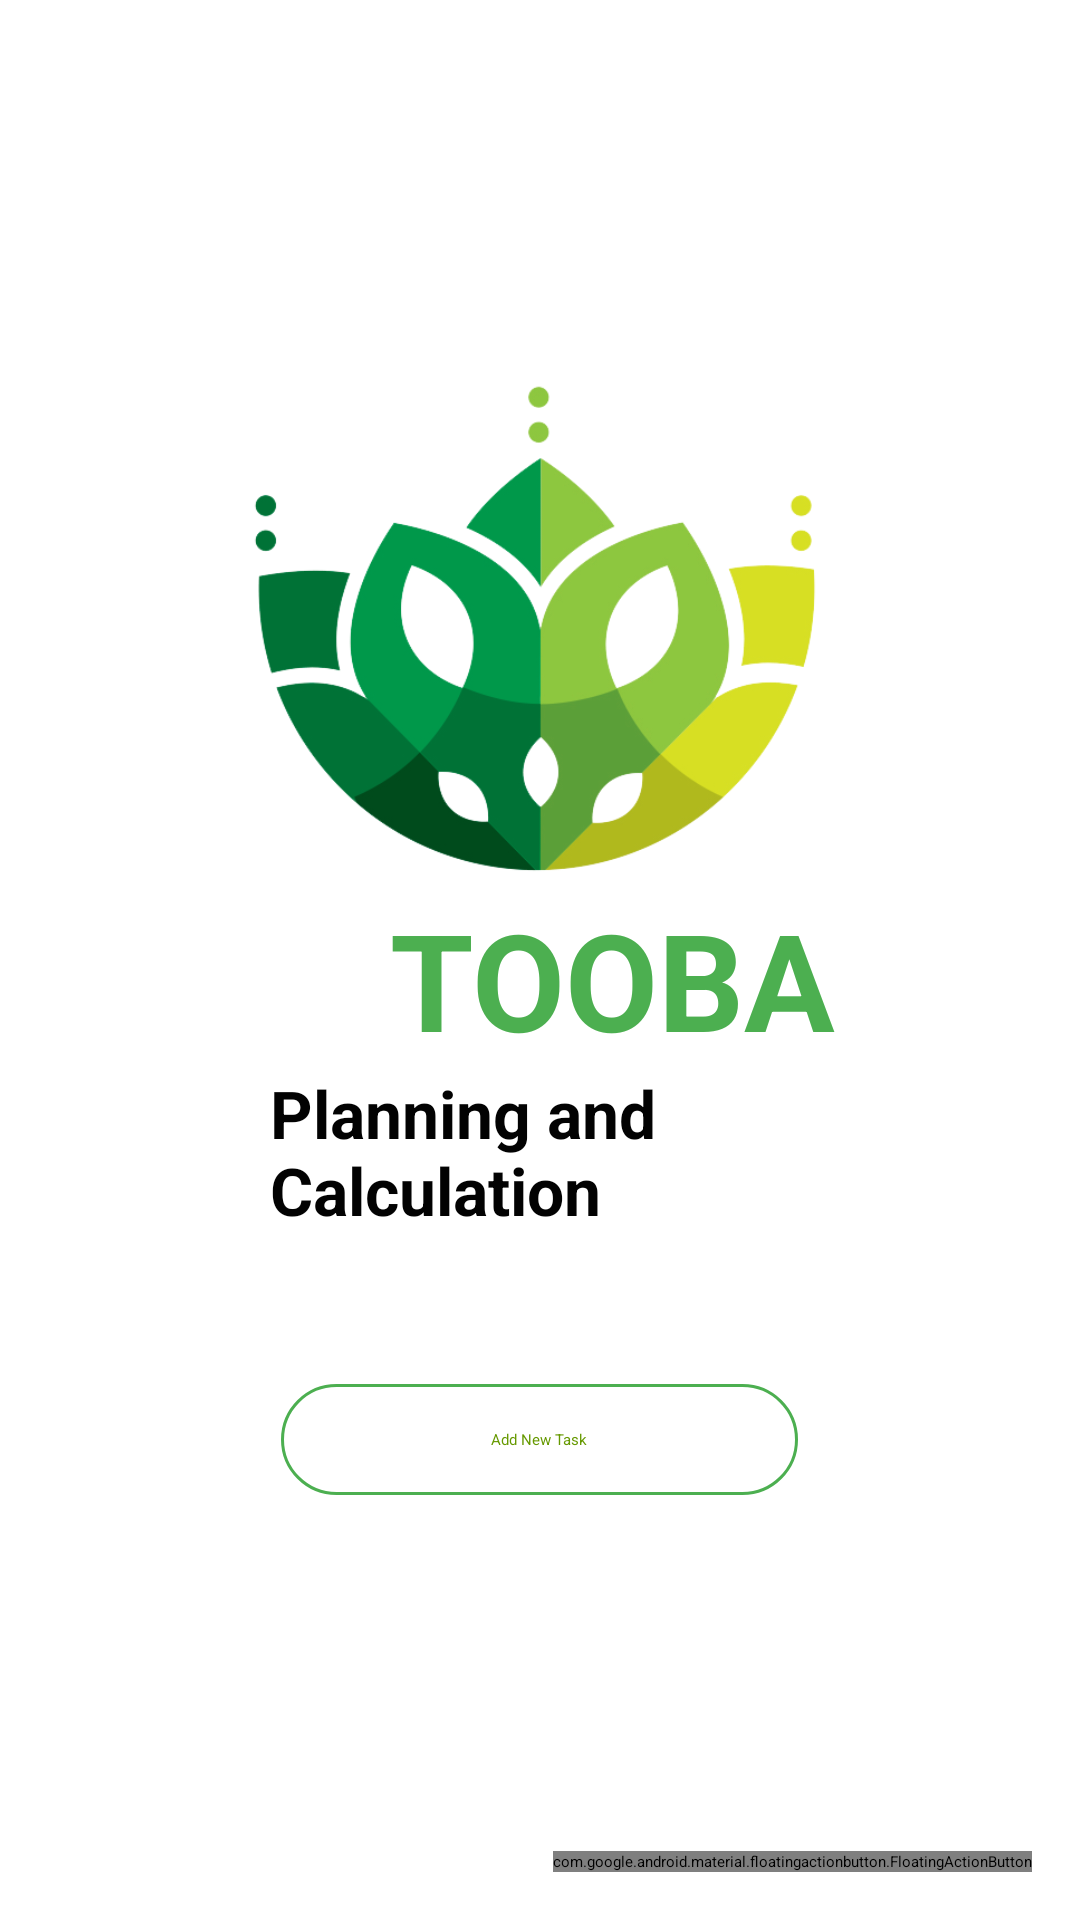

Write the Android layout XML for this screen, with the resource values it uses.
<!-- AndroidManifest.xml: application theme CustomTheme -->
<!-- res/layout/activity_main.xml -->
<?xml version="1.0" encoding="utf-8"?>

<androidx.coordinatorlayout.widget.CoordinatorLayout xmlns:android="http://schemas.android.com/apk/res/android"
    xmlns:app="http://schemas.android.com/apk/res-auto"
    xmlns:tools="http://schemas.android.com/tools"
    android:layout_width="match_parent"
    android:layout_height="match_parent"
    android:background="#FFFFFF"
    android:paddingTop="63dp">


    <androidx.core.widget.NestedScrollView
        android:id="@+id/scrollView"
        android:layout_width="match_parent"
        android:layout_height="match_parent"

        android:clipToPadding="false"
        android:isScrollContainer="false"
        android:visibility="gone"
        app:layout_behavior="@string/appbar_scrolling_view_behavior">

        <LinearLayout
            android:layout_width="match_parent"
            android:layout_height="wrap_content"
            android:orientation="vertical">


            <LinearLayout
                android:id="@+id/todayContainer"
                android:layout_width="match_parent"
                android:layout_height="wrap_content"
                android:orientation="vertical">

                <TextView
                    android:layout_width="match_parent"
                    android:layout_height="wrap_content"
                    android:layout_marginHorizontal="30dp"
                    android:layout_marginTop="60dp"
                    android:layout_marginBottom="10dp"
                    android:text="@string/today_s_tasks"
                    android:textColor="#111111"
                    android:textSize="27sp"
                    android:textStyle="bold" />

                <com.frsarker.todotask.NoScrollListView
                    android:id="@+id/taskListToday"
                    android:layout_width="match_parent"
                    android:layout_height="wrap_content"
                    android:divider="#30CCCCCC"
                    android:dividerHeight="1dp" />

            </LinearLayout>


            <LinearLayout
                android:id="@+id/tomorrowContainer"
                android:layout_width="match_parent"
                android:layout_height="wrap_content"
                android:orientation="vertical">


                <TextView
                    android:layout_width="match_parent"
                    android:layout_height="wrap_content"
                    android:layout_marginHorizontal="30dp"
                    android:layout_marginTop="60dp"
                    android:layout_marginBottom="10dp"
                    android:text="@string/tomorrow_s_tasks"
                    android:textColor="#111111"
                    android:textSize="27sp"
                    android:textStyle="bold" />

                <com.frsarker.todotask.NoScrollListView
                    android:id="@+id/taskListTomorrow"
                    android:layout_width="match_parent"
                    android:layout_height="wrap_content"
                    android:divider="#30CCCCCC"
                    android:dividerHeight="1dp" />

            </LinearLayout>


            <LinearLayout
                android:id="@+id/otherContainer"
                android:layout_width="match_parent"
                android:layout_height="wrap_content"
                android:orientation="vertical">


                <TextView
                    android:layout_width="match_parent"
                    android:layout_height="wrap_content"
                    android:layout_marginHorizontal="30dp"
                    android:layout_marginTop="60dp"
                    android:layout_marginBottom="10dp"
                    android:text="@string/upcoming_tasks"
                    android:textColor="#111111"
                    android:textSize="27sp"
                    android:textStyle="bold" />

                <com.frsarker.todotask.NoScrollListView
                    android:id="@+id/taskListUpcoming"
                    android:layout_width="match_parent"
                    android:layout_height="wrap_content"
                    android:divider="#30CCCCCC"
                    android:dividerHeight="1dp" />

            </LinearLayout>


        </LinearLayout>

    </androidx.core.widget.NestedScrollView>


    <LinearLayout
        android:id="@+id/empty"
        android:layout_width="match_parent"
        android:layout_height="516dp"
        android:layout_gravity="center"
        android:orientation="vertical"
        android:padding="30dp"
        android:visibility="visible">

        <ImageView
            android:id="@+id/imageView2"
            android:layout_width="wrap_content"
            android:layout_height="173dp"
            app:srcCompat="@drawable/toobapng" />


        <TextView
            android:layout_width="351dp"
            android:layout_height="wrap_content"
            android:paddingLeft="100dp"
            android:text="TOOBA"
            android:textColor="#4CAF50"
            android:textSize="45sp"
            android:textStyle="bold" />

        <TextView
            android:layout_width="wrap_content"
            android:layout_height="wrap_content"
            android:paddingLeft="60dp"
            android:text="Planning and Calculation"
            android:textColor="#020202"
            android:textSize="22sp"
            android:textStyle="bold" />

        <Button
            style="?android:attr/borderlessButtonStyle"
            android:layout_width="wrap_content"
            android:layout_height="wrap_content"
            android:layout_gravity="center"
            android:layout_marginTop="50dp"
            android:background="@drawable/radius_border_button"
            android:onClick="openAddModifyTask"
            android:paddingHorizontal="70dp"
            android:paddingVertical="15dp"
            android:text="@string/add_new_task"
            android:textColor="@android:color/holo_green_dark" />

    </LinearLayout>

    <com.google.android.material.floatingactionbutton.FloatingActionButton
        android:id="@+id/fab"
        android:layout_width="wrap_content"
        android:layout_height="wrap_content"
        android:layout_gravity="end|bottom"
        android:layout_margin="16dp"
        android:contentDescription="@string/add_task"
        android:onClick="openAddModifyTask"
        android:src="@drawable/ic_fab_add"
        app:backgroundTint="#4CAF50" />


</androidx.coordinatorlayout.widget.CoordinatorLayout>
<!-- resources referenced by this layout -->
<resources>
  <!-- drawable radius_border_button (drawable) -->
  <?xml version="1.0" encoding="utf-8"?>
  
  <selector xmlns:android="http://schemas.android.com/apk/res/android" >
      <item android:state_pressed="true" >
          <shape android:shape="rectangle"  >
              <corners android:radius="90dip" />
              <stroke android:width="1dip" android:color="#4CAF50" />
              <solid android:color="#4CAF50"/>
          </shape>
      </item>
      <item >
          <shape android:shape="rectangle"  >
              <corners android:radius="90dip" />
              <stroke android:width="1dip" android:color="#4CAF50" />
              <solid android:color="#FFFFFF"/>
          </shape>
      </item>
  </selector>
  <!-- drawable toobapng: png bitmap (drawable, 60411 bytes) -->
  <string name="add_new_task">Add New Task</string>
  <string name="add_task">Add Task</string>
  <string name="today_s_tasks">Today\'s Tasks</string>
  <string name="tomorrow_s_tasks">Tomorrow\'s Tasks</string>
  <string name="upcoming_tasks">Upcoming Tasks</string>
</resources>
